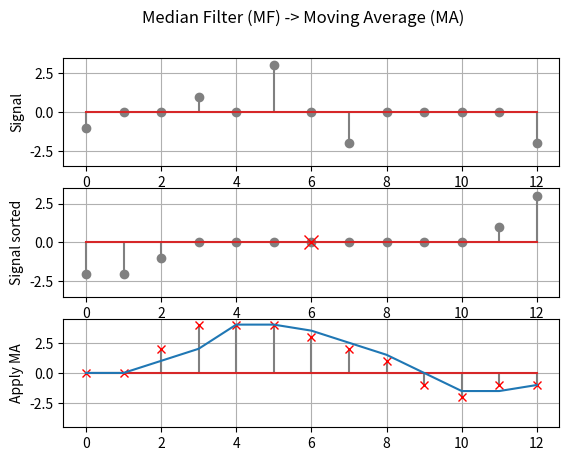
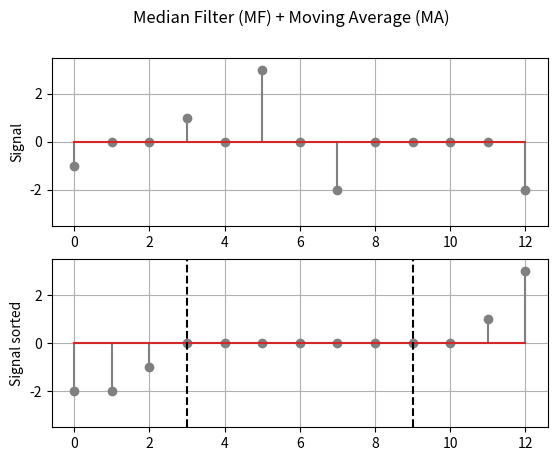

Write Python code to recreate these figures, in order.
#!/usr/bin/env python3
# -*- coding: utf-8 -*-
"""
Created on Tue Mar  9 09:17:54 2021

[redacted]
"""

import matplotlib.pyplot as plt
import numpy as np

sig        = np.array([-1,0,0,1,0,3,0,-2,0,0,0,0,-2])
x          = np.arange(len(sig))
sig_sorted = np.sort(sig)
mf_sig     = np.array([0,0,2,4,4,4,3,2,1,-1,-2,-1,-1])
ma_sig     = np.array([0,0,1,2,4,4,3.5,2.5,1.5,0,-1.5,-1.5,-1])
ylim       = (-3.5,3.5)

fig, axs = plt.subplots(3)
fig.suptitle('Median Filter (MF) -> Moving Average (MA)')
axs[0].stem(x, sig, linefmt='grey')
axs[0].set_ylabel('Signal')
axs[0].set_ylim([ylim[0],ylim[1]])
axs[0].grid()
axs[1].stem(x, sig_sorted, linefmt='grey')
axs[1].plot(6,0,'x',markersize = 10, color = 'red')
axs[1].set_ylabel('Signal sorted')
axs[1].set_ylim([ylim[0],ylim[1]])
axs[1].grid()
axs[2].stem(x, mf_sig, markerfmt = 'rx', linefmt='grey')
axs[2].plot(x,ma_sig)
axs[2].set_ylabel('Apply MA')
axs[2].set_ylim([ylim[0]-1,ylim[1]+1])
axs[2].grid()
plt.show()

fig, axs = plt.subplots(2)
fig.suptitle('Median Filter (MF) + Moving Average (MA)')
axs[0].stem(x, sig, linefmt='grey')
axs[0].set_ylabel('Signal')
axs[0].set_ylim([ylim[0],ylim[1]])
axs[0].grid()
axs[1].stem(x, sig_sorted, linefmt='grey')
axs[1].plot([3,3],[ylim[0],ylim[1]],'k--')
axs[1].plot([9,9],[ylim[0],ylim[1]],'k--')
axs[1].set_ylabel('Signal sorted')
axs[1].set_ylim([ylim[0],ylim[1]])
axs[1].grid()
plt.show()